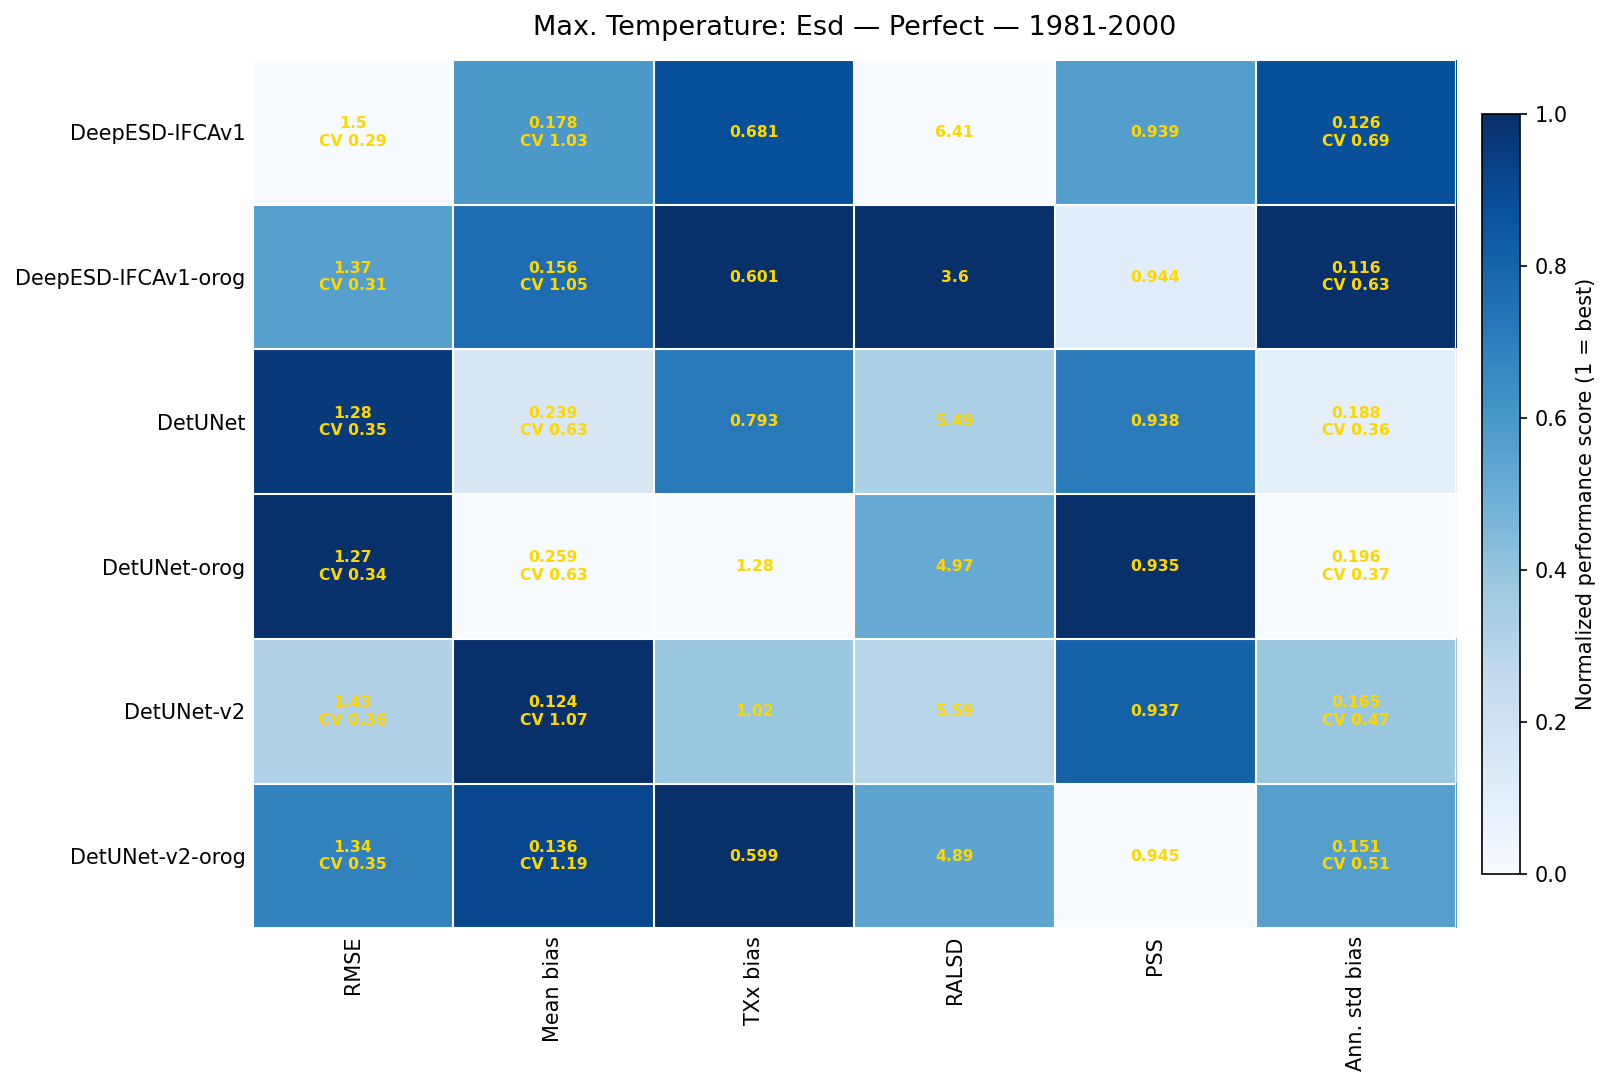

The table this chart was drawn from, first rows:
model, rmse, bias_mean, bias_txx, ralsd, pss, bias_annstd
DeepESD-IFCAv1, 1.499, 0.1785, 0.6807, 6.413, 0.9391, 0.1257
DeepESD-IFCAv1-orog, 1.371, 0.1557, 0.6006, 3.603, 0.9438, 0.1159
DetUNet, 1.28, 0.2389, 0.7933, 5.488, 0.9377, 0.1883
DetUNet-orog, 1.271, 0.2591, 1.284, 4.965, 0.9348, 0.1957
DetUNet-v2, 1.427, 0.1236, 1.021, 5.595, 0.9367, 0.165
DetUNet-v2-orog, 1.344, 0.1362, 0.5992, 4.894, 0.9449, 0.1506
